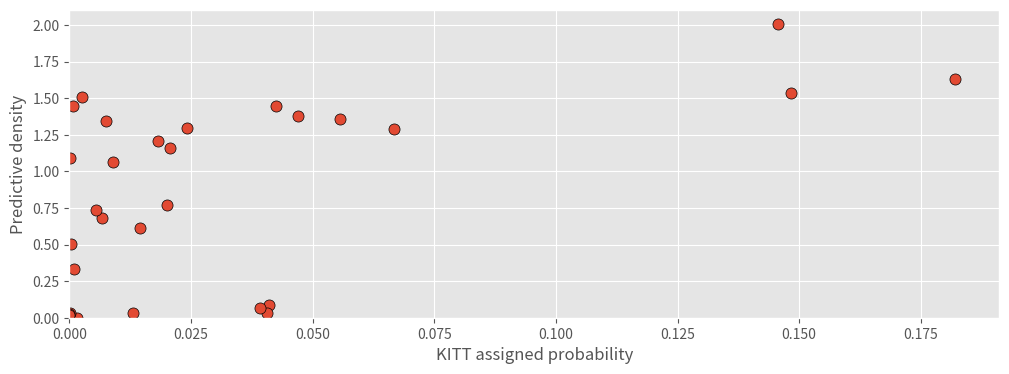

The script that saved this image:
import matplotlib.pyplot as plt
import numpy as np
from scipy.stats import spearmanr
plt.style.use('ggplot')
MARKER_SIZE = 64

# Output from yacht_predict script
expressions = [['LINEAR*RBF'], ['LINEAR*MATERN52'], ['LINEAR*MATERN32'], ['MATERN52'], ['MATERN52*MATERN52'], ['RBF*COSINE'], ['RBF*MATERN32'], ['LINEAR*COSINE'], ['RBF'], ['RBF*MATERN52'], ['LINEAR*LINEAR'], ['MATERN32*MATERN52'], ['MATERN32*MATERN32'], ['MATERN32'], ['MATERN52*COSINE'], ['RBF*PERIODIC'], ['COSINE'], ['MATERN32*COSINE'], ['MATERN52*PERIODIC'], ['LINEAR*MATERN12'], ['MATERN32*PERIODIC'], ['PERIODIC*COSINE'], ['RBF*MATERN12'], ['MATERN12*MATERN52'], ['MATERN12*COSINE'], ['MATERN12*MATERN32'], ['MATERN12'], ['LINEAR*PERIODIC'], ['MATERN12*PERIODIC'], ['MATERN12*MATERN12'], ['LINEAR'], ['PERIODIC'], ['LINEAR*NOISE'], ['NOISE']]
kitt_scores = np.array([0.18206340681208533, 0.14827536714240783, 0.14555432040784796, 0.06672234801738018, 0.055524577365419756, 0.04697400999136091, 0.042380663373964074, 0.04098067455046293, 0.04056545756937219, 0.03998626492909444, 0.039114667650820466, 0.024268226731704545, 0.020779029844591707, 0.01995910527409789, 0.018151733713563975, 0.014612602680580285, 0.013100612736546738, 0.008909197823180897, 0.007616457177949078, 0.006663198590617106, 0.005489636608697289, 0.002646723568277941, 0.0024754563491047057, 0.0016947735701771786, 0.0015339800999008577, 0.001400336998824115, 0.0008843987785415471, 0.000810898427987906, 0.0005366862151054417, 0.00022766671101803266, 5.4128199388861386e-05, 3.9834218506575455e-05, 3.51040344895439e-06, 4.746797223947189e-08])
# kitt_scores = raw_kitt_scores[:-2] # omit start and end tokens
marg_likelihood = np.array([568.7,        659.38,             682.69,            512.59,          522.287,         493.8,           526.4,             -16.4,           496,       0.,             -51,                       525,                   492,                445,                504,            561,             -249,          487,            576,                 659,                     574,                   482,          0.,                  0.,               -1000,                   0.,                  292,                  602,                    0.,                  372,               -259,            503,        -324,           -399])
lpd = np.array([0.48787,         0.427,                0.695,            .2518,            .308,              0.32,           0.3689,           -2.4787,       -3.477,        0.,       -2.6685,                   0.26,                0.15,                -0.258,            0.1897,             -0.491,          -3.35,           0.06,        0.2933,                 -0.3805,                   -0.30444,            0.41,         0.,                  0.,                -290,                   0.,                  -1.11,                  0.37,          0.,                 -0.6883,           -3.477,          0.09,             -3.72     ,        -3.93  ])

# Make dict for easier access
# score_dict = dict()
# for i, expression in enumerate(expressions):
#     score_dict[expression] = kitt_scores[i]

valid_kitt_scores = kitt_scores[lpd != 0.]
valid_marg_likelihood = marg_likelihood[lpd != 0.]
valid_lpd = lpd[lpd != 0.]

# plt.scatter(valid_marg_likelihood, valid_lpd)
kitt_coeff = spearmanr(valid_kitt_scores, valid_lpd)
ml_coeff = spearmanr(valid_marg_likelihood, valid_lpd)

# bic_coeff = spearmanr(valid_bic, valid_lpd)

print('Kitt coeff:', kitt_coeff)
print('ML coeff:', ml_coeff)

fig = plt.figure(figsize=(12, 4))
plt.scatter(valid_kitt_scores, np.exp(valid_lpd), s=MARKER_SIZE, edgecolor='k')


# plt.xscale('log')
# plt.yscale('log')
xlims = [1e-3, 0.4]
log_ylims = [-0.6, 0.9]
ylims = np.exp(log_ylims)
# plt.xlim(xlims)
# plt.ylim(ylims)

plt.gca().set_xlim(left=0)
plt.gca().set_ylim(bottom=0)

plt.xlabel('KITT assigned probability')
plt.ylabel('Predictive density')

plt.savefig('yacht', dpi=300, bbox_inches='tight', pad_inches=0)
plt.show()
